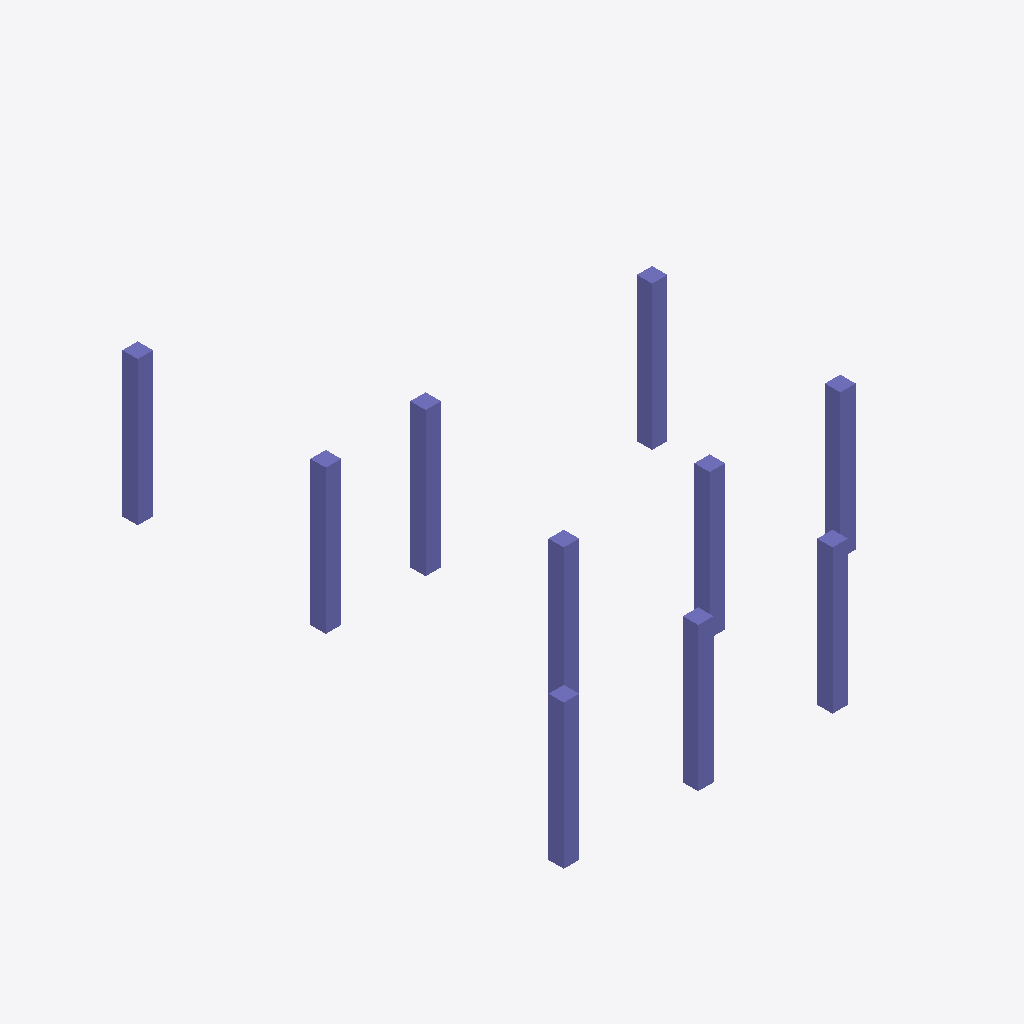
Isometric view of an IFC building model (IFC-SPF (STEP), schema IFC2X3, length unit millimetre), seen from the south-west, elements coloured by IFC class: 10 columns (violet).
Extent 11.0 m × 13.7 m × 3.8 m (x, y, z). Storeys (1): 3层平面图 at 6.00 m. Elements (10): 10 IfcColumn.

HEADER;
FILE_DESCRIPTION((''),'2;1');
FILE_NAME('','2023-05-09T17:19:20',(''),(''),'','BIMserver','');
FILE_SCHEMA(('IFC2X3'));
ENDSEC;
DATA;
#174=IFCPROJECT('1J5sbZvdvB_hhZ5d_ASqfT',#46,'项目编号',$,$,'项目名称','项目状态',(#51),#1);
#138=IFCSITE('1J5sbZvdvB_hhZ5d_ASqfV',#46,'Default',$,'',#139,$,$,.ELEMENT.,(42,21,31,181945),(-71,-3,-24,-263305),0.0,$,$);
#162=IFCBUILDING('1J5sbZvdvB_hhZ5d_ASqfS',#46,'',$,$,#163,$,'',.ELEMENT.,$,$,$);
#135=IFCBUILDINGSTOREY('1J5sbZvdvB_hhZ5dzrZwvH',#46,'3层平面图',$,$,#136,$,'3层平面图',.ELEMENT.,6000.00000000052);
#241=IFCCOLUMN('0rm6_PkL9Cs8aVAPDlpj7k',#46,'混凝土 - 矩形 - 柱:住宅楼柱400 x 400mm:282333',$,'住宅楼柱400 x 400mm',#190,#58,'282333');
#246=IFCCOLUMN('0rm6_PkL9Cs8aVAPDlpj7K',#46,'混凝土 - 矩形 - 柱:住宅楼柱400 x 400mm:282343',$,'住宅楼柱400 x 400mm',#200,#68,'282343');
#238=IFCCOLUMN('0rm6_PkL9Cs8aVAPDlpj7a',#46,'混凝土 - 矩形 - 柱:住宅楼柱400 x 400mm:282327',$,'住宅楼柱400 x 400mm',#181,#52,'282327');
#245=IFCCOLUMN('0rm6_PkL9Cs8aVAPDlpj7M',#46,'混凝土 - 矩形 - 柱:住宅楼柱400 x 400mm:282341',$,'住宅楼柱400 x 400mm',#198,#66,'282341');
#240=IFCCOLUMN('0rm6_PkL9Cs8aVAPDlpj7e',#46,'混凝土 - 矩形 - 柱:住宅楼柱400 x 400mm:282331',$,'住宅楼柱400 x 400mm',#188,#56,'282331');
#247=IFCCOLUMN('0rm6_PkL9Cs8aVAPDlpj7Q',#46,'混凝土 - 矩形 - 柱:住宅楼柱400 x 400mm:282345',$,'住宅楼柱400 x 400mm',#202,#70,'282345');
#244=IFCCOLUMN('0rm6_PkL9Cs8aVAPDlpj7G',#46,'混凝土 - 矩形 - 柱:住宅楼柱400 x 400mm:282339',$,'住宅楼柱400 x 400mm',#196,#64,'282339');
#242=IFCCOLUMN('0rm6_PkL9Cs8aVAPDlpj7i',#46,'混凝土 - 矩形 - 柱:住宅楼柱400 x 400mm:282335',$,'住宅楼柱400 x 400mm',#192,#60,'282335');
#243=IFCCOLUMN('0rm6_PkL9Cs8aVAPDlpj7I',#46,'混凝土 - 矩形 - 柱:住宅楼柱400 x 400mm:282337',$,'住宅楼柱400 x 400mm',#194,#62,'282337');
#239=IFCCOLUMN('0rm6_PkL9Cs8aVAPDlpj7g',#46,'混凝土 - 矩形 - 柱:住宅楼柱400 x 400mm:282329',$,'住宅楼柱400 x 400mm',#186,#54,'282329');
ENDSEC;
